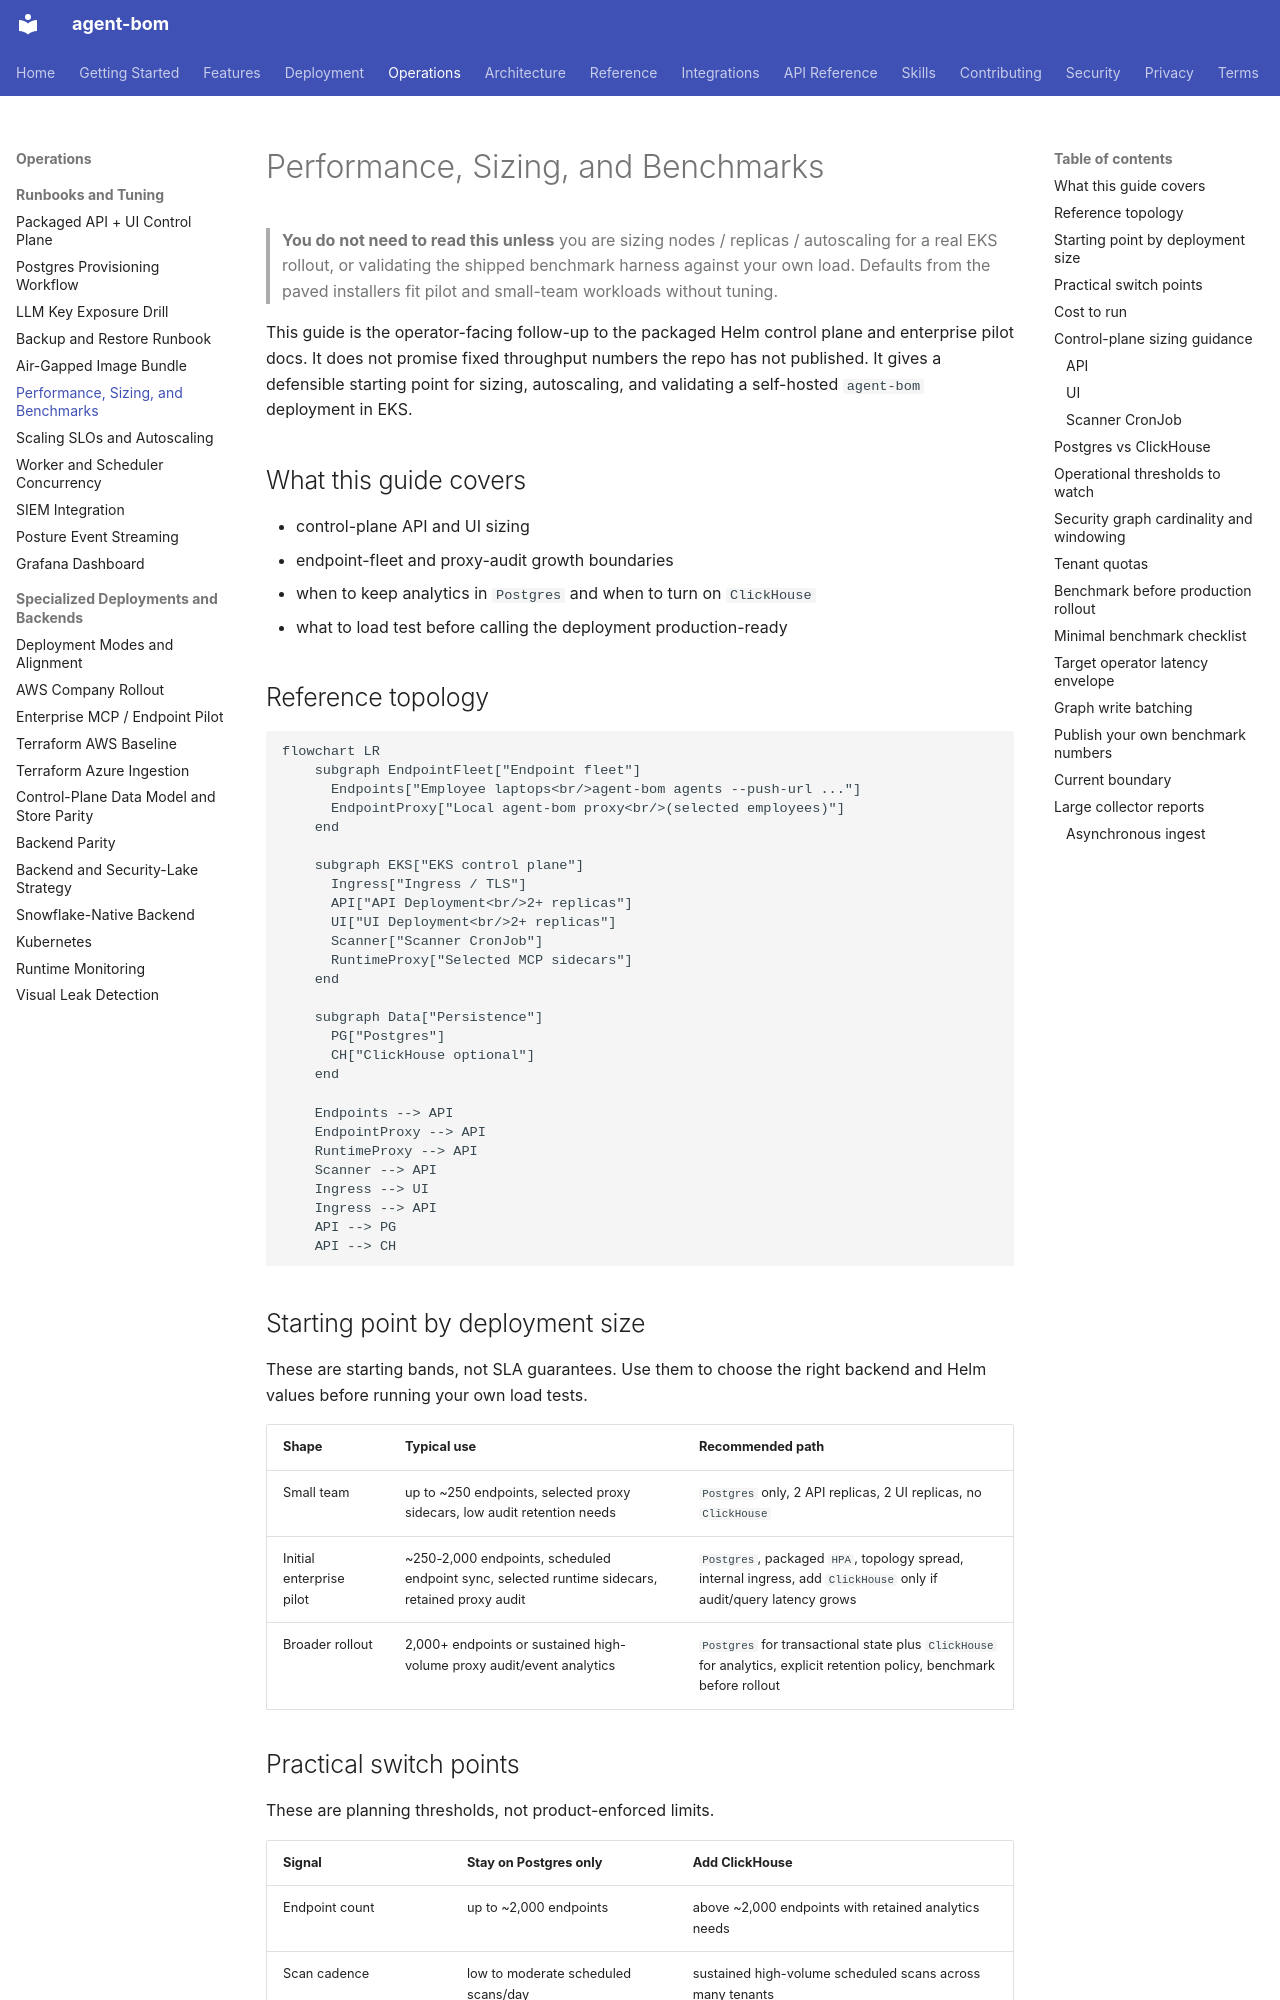

repository: koda-ai-studio/agent-bom · page: deployment/performance-and-sizing/index.html · generator: mkdocs

# Performance, Sizing, and Benchmarks

> **You do not need to read this unless** you are sizing nodes / replicas
> / autoscaling for a real EKS rollout, or validating the shipped
> benchmark harness against your own load. Defaults from the paved
> installers fit pilot and small-team workloads without tuning.

This guide is the operator-facing follow-up to the packaged Helm control plane
and enterprise pilot docs. It does not promise fixed throughput numbers the
repo has not published. It gives a defensible starting point for sizing,
autoscaling, and validating a self-hosted `agent-bom` deployment in EKS.

## What this guide covers

- control-plane API and UI sizing
- endpoint-fleet and proxy-audit growth boundaries
- when to keep analytics in `Postgres` and when to turn on `ClickHouse`
- what to load test before calling the deployment production-ready

## Reference topology

```mermaid
flowchart LR
    subgraph EndpointFleet["Endpoint fleet"]
      Endpoints["Employee laptops<br/>agent-bom agents --push-url ..."]
      EndpointProxy["Local agent-bom proxy<br/>(selected employees)"]
    end

    subgraph EKS["EKS control plane"]
      Ingress["Ingress / TLS"]
      API["API Deployment<br/>2+ replicas"]
      UI["UI Deployment<br/>2+ replicas"]
      Scanner["Scanner CronJob"]
      RuntimeProxy["Selected MCP sidecars"]
    end

    subgraph Data["Persistence"]
      PG["Postgres"]
      CH["ClickHouse optional"]
    end

    Endpoints --> API
    EndpointProxy --> API
    RuntimeProxy --> API
    Scanner --> API
    Ingress --> UI
    Ingress --> API
    API --> PG
    API --> CH
```

## Starting point by deployment size

These are starting bands, not SLA guarantees. Use them to choose the right
backend and Helm values before running your own load tests.

| Shape | Typical use | Recommended path |
|---|---|---|
| Small team | up to ~250 endpoints, selected proxy sidecars, low audit retention needs | `Postgres` only, 2 API replicas, 2 UI replicas, no `ClickHouse` |
| Initial enterprise pilot | ~250-2,000 endpoints, scheduled endpoint sync, selected runtime sidecars, retained proxy audit | `Postgres`, packaged `HPA`, topology spread, internal ingress, add `ClickHouse` only if audit/query latency grows |
| Broader rollout | 2,000+ endpoints or sustained high-volume proxy audit/event analytics | `Postgres` for transactional state plus `ClickHouse` for analytics, explicit retention policy, benchmark before rollout |

## Practical switch points

These are planning thresholds, not product-enforced limits.

| Signal | Stay on Postgres only | Add ClickHouse |
|---|---|---|
| Endpoint count | up to ~2,000 endpoints | above ~2,000 endpoints with retained analytics needs |
| Scan cadence | low to moderate scheduled scans/day | sustained high-volume scheduled scans across many tenants |
| Runtime / proxy audit volume | recent operational visibility | long retention, heavy trend queries, event-style analytics |
| Dashboard/query shape | mostly transactional reads | trend-heavy or fleet-wide historical analytics |

The product intent is:

- `Postgres` remains the transactional control-plane source of truth
- `ClickHouse` is the scale-out answer for analytics-heavy workloads
